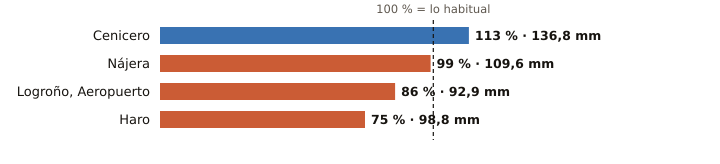

Values plotted in this chart, from the file beside it:
estacion, provincia, indicativo, mm_otono, referencia_mm, pct, periodo_referencia, hasta, hora
Cenicero, La Rioja, 9145Y, 136.8, 121.0, 113, 2004-2025, 2026-11-27, 7
Nájera, La Rioja, 9141V, 109.6, 111.2, 99, 2009-2025, 2026-11-27, 9
Logroño, Aeropuerto, La Rioja, 9170, 92.9, 107.9, 86, 1991-2020, 2026-11-27, 9
Haro, La Rioja, 9121X, 98.8, 131.0, 75, 2004-2024, 2026-11-27, 9
